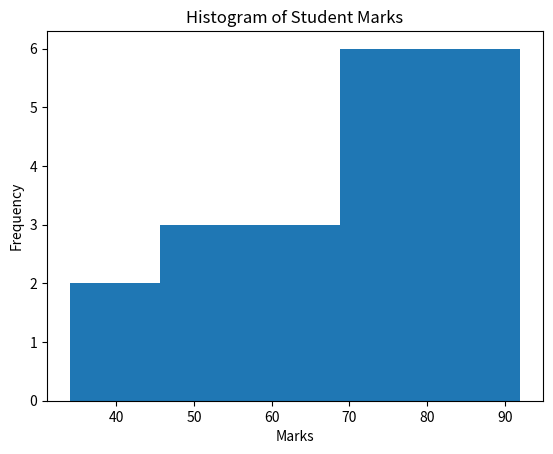
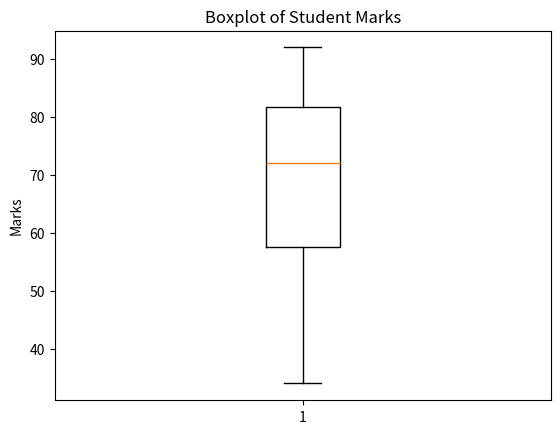

Source code (Python) for these figures, in order:
import pandas as pd
import matplotlib.pyplot as plt

marks_data = [45, 67, 78, 56, 89, 90, 34, 76, 88, 54,
              69, 73, 81, 47, 92, 60, 71, 84, 58, 77]

def load_marks():
    # Convert list into pandas Series
    marks_series = pd.Series(marks_data)
    return marks_series

def calculate_statistics(marks):
    mean = marks.mean()
    median = marks.median()
    mode = marks.mode()[0]
    std_dev = marks.std()
    variance = marks.var()
    
    return mean, median, mode, std_dev, variance


def generate_charts(marks):
    
    
    plt.figure()
    plt.hist(marks, bins=5)
    plt.title("Histogram of Student Marks")
    plt.xlabel("Marks")
    plt.ylabel("Frequency")
    plt.show()
    
    
    plt.figure()
    plt.boxplot(marks)
    plt.title("Boxplot of Student Marks")
    plt.ylabel("Marks")
    plt.show()

def main():
    marks = load_marks()
    
    mean, median, mode, std_dev, variance = calculate_statistics(marks)

    print("===== STUDENT MARKS ANALYSIS =====")
    print("Highest Mark:", marks.max())
    print("Lowest Mark:", marks.min())
    print("Range:", marks.max() - marks.min())
    print("Number of students scoring above 70:", len(marks[marks > 70]))
    
    print("\nCalculated Statistics:")
    print("Mean:", mean)
    print("Median:", median)
    print("Mode:", mode)
    print("Standard Deviation:", std_dev)
    print("Variance:", variance)
    generate_charts(marks)

if __name__ == "__main__":
    main()
